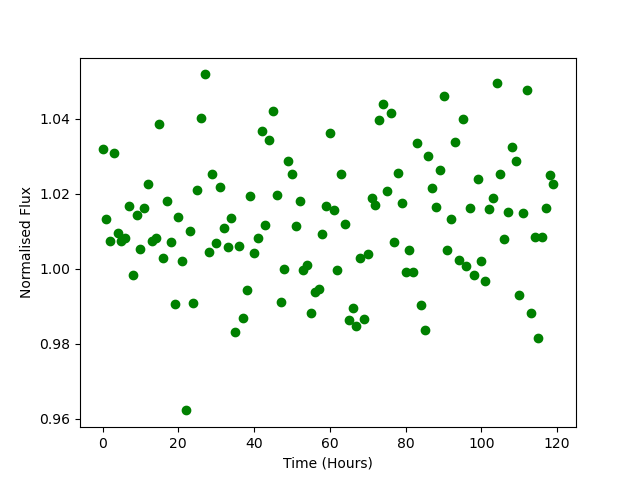

Source data for this figure (header and first rows):
Time, Flux
0.0, 1.032
1.0, 1.013
2.0, 1.007
3.0, 1.031
4.0, 1.009
5.0, 1.008
6.0, 1.008
7.0, 1.017
8.0, 0.9983
9.0, 1.014
10.0, 1.005
11.0, 1.016
12.0, 1.022
13.0, 1.007
14.0, 1.008
15.0, 1.039
16.0, 1.003
17.0, 1.018
18.0, 1.007
19.0, 0.9906
20.0, 1.014
21.0, 1.002
22.0, 0.9623
23.0, 1.01
24.0, 0.9909
25.0, 1.021
26.0, 1.04
27.0, 1.052
28.0, 1.005
29.0, 1.025
30.0, 1.007
31.0, 1.022
32.0, 1.011
33.0, 1.006
34.0, 1.014
35.0, 0.9832
36.0, 1.006
37.0, 0.9868
38.0, 0.9944
39.0, 1.019
40.0, 1.004
41.0, 1.008
42.0, 1.037
43.0, 1.012
44.0, 1.034
45.0, 1.042
46.0, 1.02
47.0, 0.9913
48.0, 0.9998
49.0, 1.029
50.0, 1.025
51.0, 1.012
52.0, 1.018
53.0, 0.9996
54.0, 1.001
55.0, 0.9882
56.0, 0.9939
57.0, 0.9945
58.0, 1.009
59.0, 1.017
... 60 more rows
